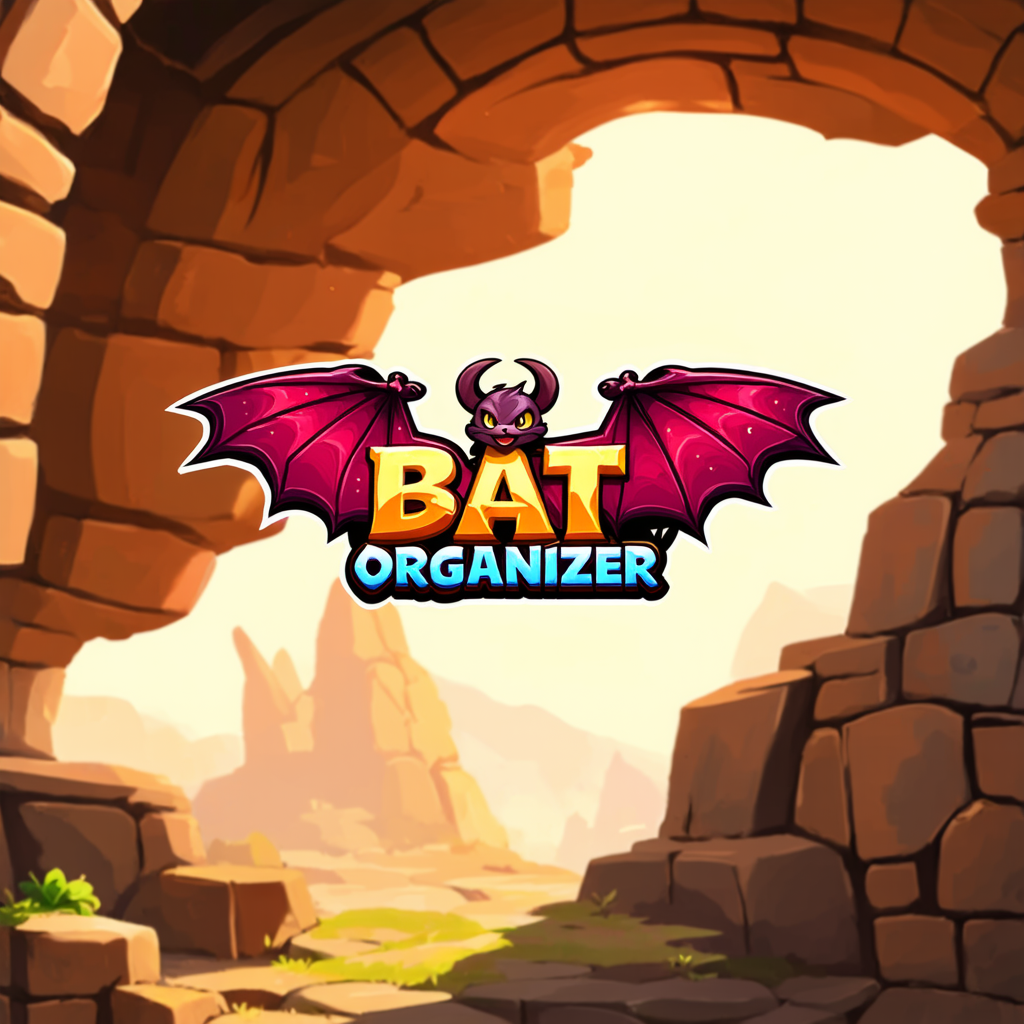
Generation parameters embedded in this image by ComfyUI (PNG 'prompt' text chunk: the API-format workflow graph, JSON):
{"6":{"inputs":{"text":"make a funny logo with \"Bat Organizer\" text in Skyrim style, bat logo, dark funny rpg stylized logo, 3d rpg logo, dungeon style, hand painted, artstation","clip":["11",0]},"class_type":"CLIPTextEncode"},"11":{"inputs":{"clip_name1":"clip_g.safetensors","clip_name2":"clip_l.safetensors","clip_name3":"t5xxl_fp8_e4m3fn.safetensors"},"class_type":"TripleCLIPLoader"},"13":{"inputs":{"shift":3.0,"model":["252",0]},"class_type":"ModelSamplingSD3"},"71":{"inputs":{"text":"bad quality, black and white, 3d render, deformed, ugly, batman","clip":["11",0]},"class_type":"CLIPTextEncode"},"135":{"inputs":{"width":1024,"height":1024,"batch_size":8},"class_type":"EmptySD3LatentImage"},"231":{"inputs":{"samples":["271",0],"vae":["252",2]},"class_type":"VAEDecode"},"233":{"inputs":{"images":["231",0]},"class_type":"PreviewImage"},"252":{"inputs":{"ckpt_name":"sd3_medium_incl_clips_t5xxlfp8.safetensors"},"class_type":"CheckpointLoaderSimple"},"271":{"inputs":{"seed":926126844292580,"steps":40,"cfg":7.0,"sampler_name":"dpmpp_2m","scheduler":"sgm_uniform","denoise":1.0,"model":["13",0],"positive":["6",0],"negative":["71",0],"latent_image":["135",0]},"class_type":"KSampler"}}